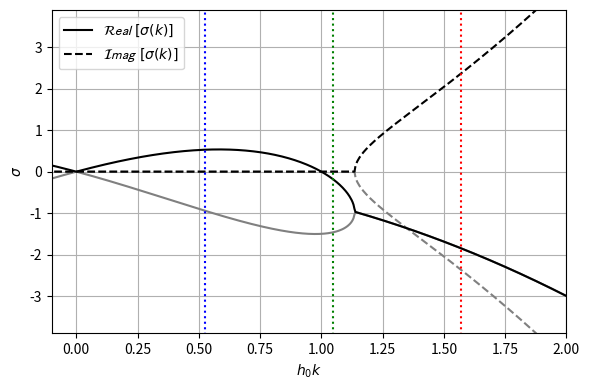

This chart was generated by the following Python code: (Note: this script raises an exception after producing the figure.)
#!python3
import numpy as np
import scipy.optimize as op
import matplotlib.pyplot as plt


if __name__ == '__main__':
    k = np.linspace(-2, 2, 1000)
    ν = 0.5
    γρ = 5.0
    h0 = 1.0
    σ = lambda k: -1.5*ν*k**2+0.5*np.sqrt(γρ*k**2/h0*2*(1-h0**2*k**2)+9*k**4*ν**2, dtype=complex)
    σ2 = lambda k: -1.5*ν*k**2-0.5*np.sqrt(γρ*k**2/h0*2*(1-h0**2*k**2)+9*k**4*ν**2, dtype=complex)

    plt.figure(figsize=(6, 4))
    plt.plot(k*h0, np.real(σ2(k)), '-', c='gray')
    plt.plot(k*h0, np.imag(σ2(k)), '--', c='gray')
    plt.plot(k*h0, np.real(σ(k)), '-k', label='$\\mathcal{Real}~[\\sigma(k)]$')
    plt.plot(k*h0, np.imag(σ(k)), '--k', label='$\\mathcal{Imag}~[\\sigma(k)]$')
    plt.vlines([1./12*2*np.pi, 2./12*2*np.pi, 3./12*2*np.pi],
               ymin=-5, ymax=5,
               colors=['blue', 'green', 'red'], linestyles='dotted')
    plt.xlabel('$h_0 k$')
    plt.ylabel(f'$\\sigma$')
    #plt.title(f'Dispersion Relation for $\\nu = {ν}$, $\\frac{{\\gamma}}{{\\rho}} = {γρ}$ and $h_0 = {h0}$')
    plt.xlim(-0.1, 2)
    plt.ylim(-3.9, 3.9)
    plt.grid()
    plt.legend()
    plt.tight_layout()
    plt.savefig('plots/dispersion.pdf')
    plt.show()
